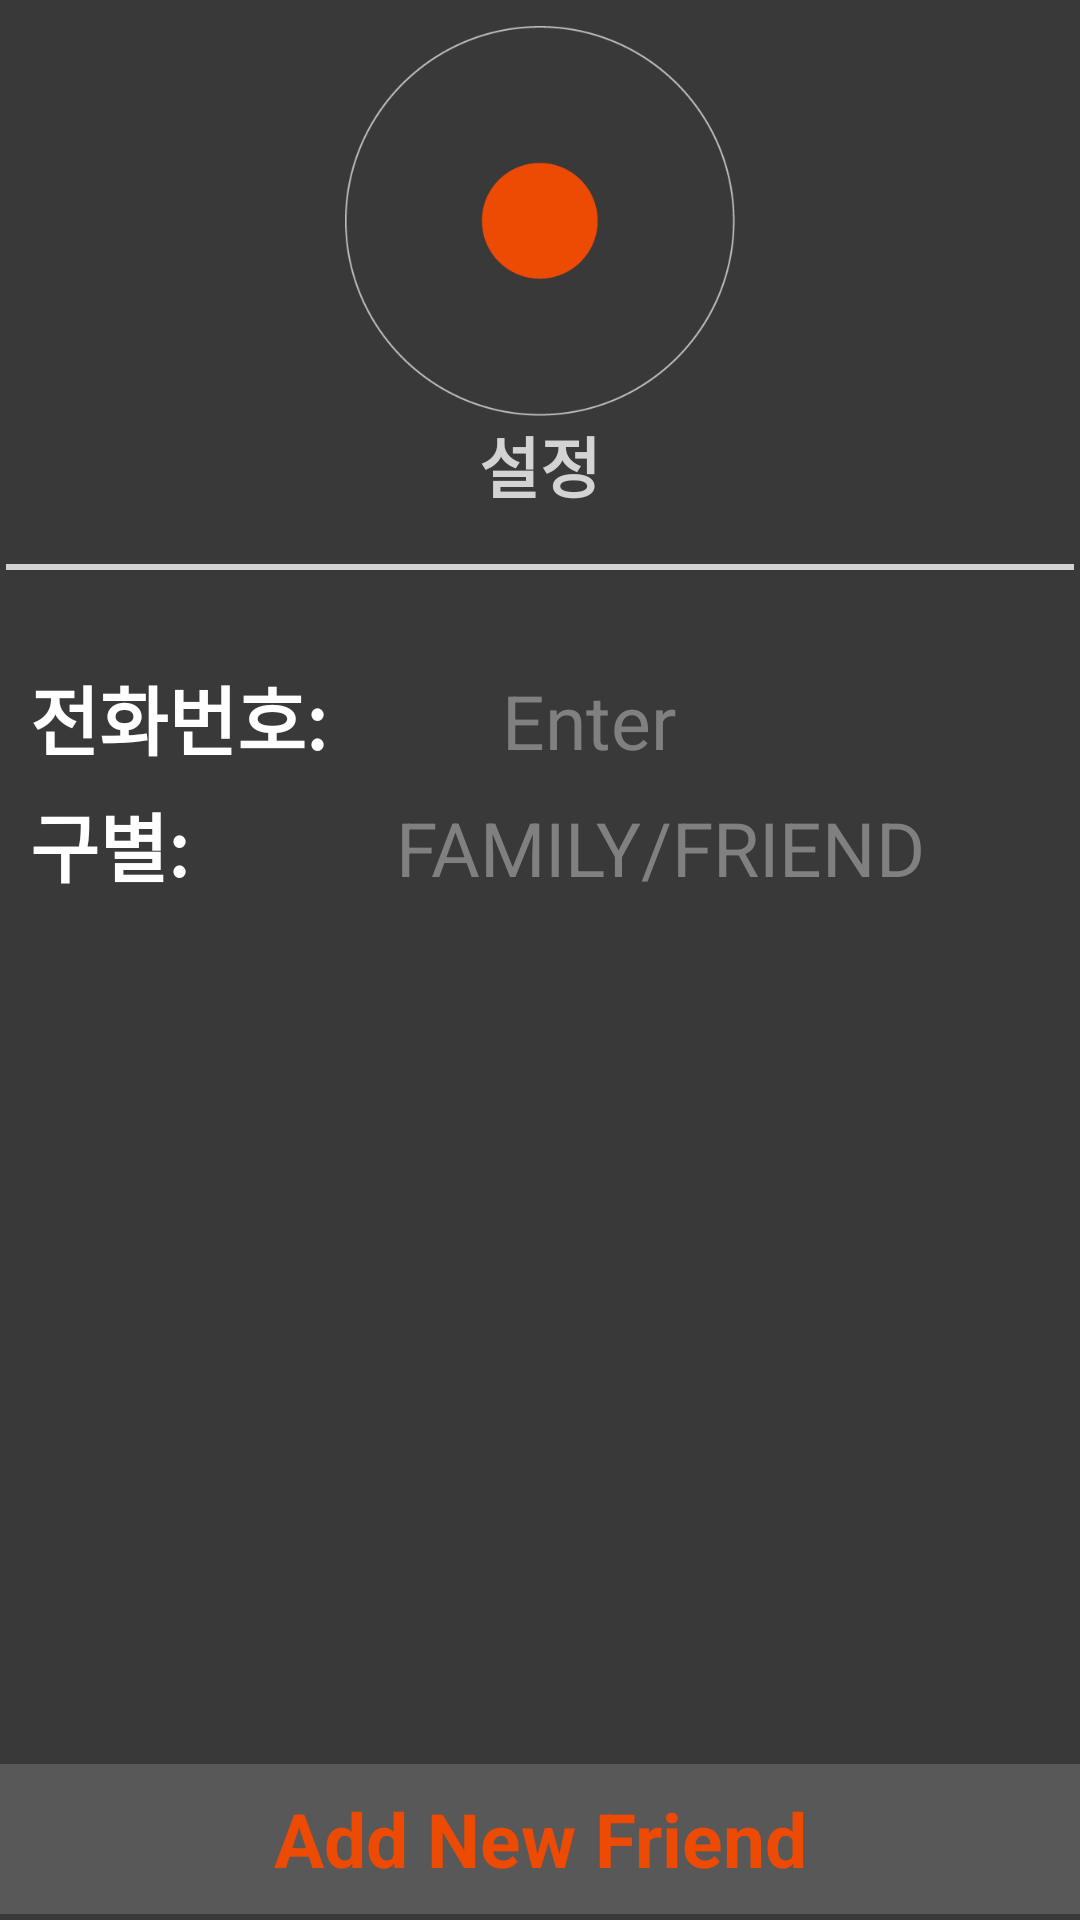

Produce the Android XML layout that renders to this screen, including the resource entries it uses.
<!-- AndroidManifest.xml: application theme AppTheme -->
<!-- res/layout/activity_newfriend.xml -->
<?xml version="1.0" encoding="utf-8"?>
<LinearLayout xmlns:android="http://schemas.android.com/apk/res/android"
    xmlns:tools="http://schemas.android.com/tools"
    android:orientation="vertical" android:layout_width="match_parent"
    android:layout_height="match_parent"
    android:id="@+id/signin"
    android:background="@color/bg_color"
    tools:context=".SigninActivity">
    <LinearLayout
        android:orientation="vertical"
        android:layout_width="match_parent"
        android:layout_height="180dp"
        android:gravity="center">
        <ImageView
            android:layout_width="130dp"
            android:layout_height="130dp"
            android:layout_gravity="center"
            android:src="@drawable/record"/>
        <TextView
            android:layout_width="wrap_content"
            android:layout_height="wrap_content"
            android:layout_gravity="center"
            android:gravity="center"
            android:text="설정"
            android:textColor="@color/text_fade_color"
            android:textSize="22sp"
            android:textStyle="bold"/>
    </LinearLayout>
    <LinearLayout
        android:orientation="horizontal"
        android:layout_width="match_parent"
        android:layout_height="2dp"
        android:layout_margin="2dp"
        android:gravity="center"/>
    <LinearLayout
        android:orientation="horizontal"
        android:layout_width="match_parent"
        android:layout_height="2dp"
        android:background="@color/text_fade_color"
        android:layout_margin="2dp"
        android:gravity="center"/>


    <LinearLayout
        android:orientation="horizontal"
        android:layout_width="match_parent"
        android:layout_height="20dp"
        android:layout_margin="2dp"
        android:gravity="center"/>

    <LinearLayout
        android:orientation="horizontal"
        android:layout_width="match_parent"
        android:layout_height="wrap_content"
        android:layout_marginTop="5dp"
        android:layout_marginBottom="1dp"
        android:paddingLeft="10dp"
        android:weightSum="10">
        <TextView
            android:layout_width="100dp"
            android:layout_height="wrap_content"
            android:text="전화번호:"
            android:layout_weight="3"
            android:gravity="center_vertical"
            android:textSize="25dp"
            android:textStyle="bold"
            android:textColor="@color/text_color_normal"/>
        <TextView
            android:id="@+id/phone_number"
            android:layout_width="wrap_content"
            android:layout_height="wrap_content"
            android:hint="Enter"
            android:layout_weight="7"
            android:gravity="left"
            android:textSize="25dp"
            android:textColor="@color/text_color_normal"/>
    </LinearLayout>

    <LinearLayout
        android:orientation="horizontal"
        android:layout_width="match_parent"
        android:layout_height="wrap_content"
        android:layout_marginTop="5dp"
        android:layout_marginBottom="1dp"
        android:paddingLeft="10dp"
        android:weightSum="10">
        <TextView
            android:layout_width="100dp"
            android:layout_height="wrap_content"
            android:text="구별:"
            android:layout_weight="3"
            android:gravity="center_vertical"
            android:textSize="25dp"
            android:textStyle="bold"
            android:textColor="@color/text_color_normal"/>
        <TextView
            android:id="@+id/gender"
            android:layout_width="wrap_content"
            android:layout_height="wrap_content"
            android:hint="FAMILY/FRIEND"
            android:layout_weight="7"
            android:gravity="left"
            android:textSize="25dp"
            android:textColor="@color/text_color_normal"/>
    </LinearLayout>

    
    <RelativeLayout
        android:layout_width="match_parent"
        android:layout_height="match_parent">
        <TextView
            android:id="@+id/modify_button"
            android:layout_width="match_parent"
            android:layout_height="50dp"
            android:layout_gravity="bottom"
            android:layout_alignParentBottom="true"
            android:layout_marginBottom="2dp"
            android:gravity="center"
            android:text="Add New Friend"
            android:textColor="@color/main_color"
            android:textSize="25dp"
            android:textStyle="bold"
            android:background="@color/button"/>
    </RelativeLayout>
</LinearLayout>
<!-- resources referenced by this layout -->
<resources>
  <color name="bg_color">#393939</color>
  <color name="button">#585858</color>
  <color name="main_color">#ED4A03</color>
  <color name="text_color_normal">#FFFFFF</color>
  <color name="text_fade_color">#D3D3D3</color>
  <!-- drawable record: png bitmap (drawable-xhdpi, 10433 bytes) -->
  <style name="AppTheme" parent="AppBaseTheme">
          <item name="android:actionBarStyle">@style/MyActionBar</item>
     </style>
  <style name="AppBaseTheme" parent="android:Theme.Holo.Light.DarkActionBar">
  
      </style>
  <style name="MyActionBar" parent="@android:style/Widget.Holo.Light.ActionBar.Solid.Inverse">
          <item name="android:background">@color/Mcolor</item>
          <item name="android:titleTextStyle">@style/TitleStyle</item>
          <item name="android:actionBarSize">100dp</item>
      </style>
  <color name="Mcolor">#529FD5</color>
  <style name="TitleStyle" parent="android:TextAppearance.Holo.Widget.ActionBar.Title">
          <item name="android:textColor">#FFFFFF</item>
          <item name="android:textSize">20dp</item>
      </style>
</resources>
